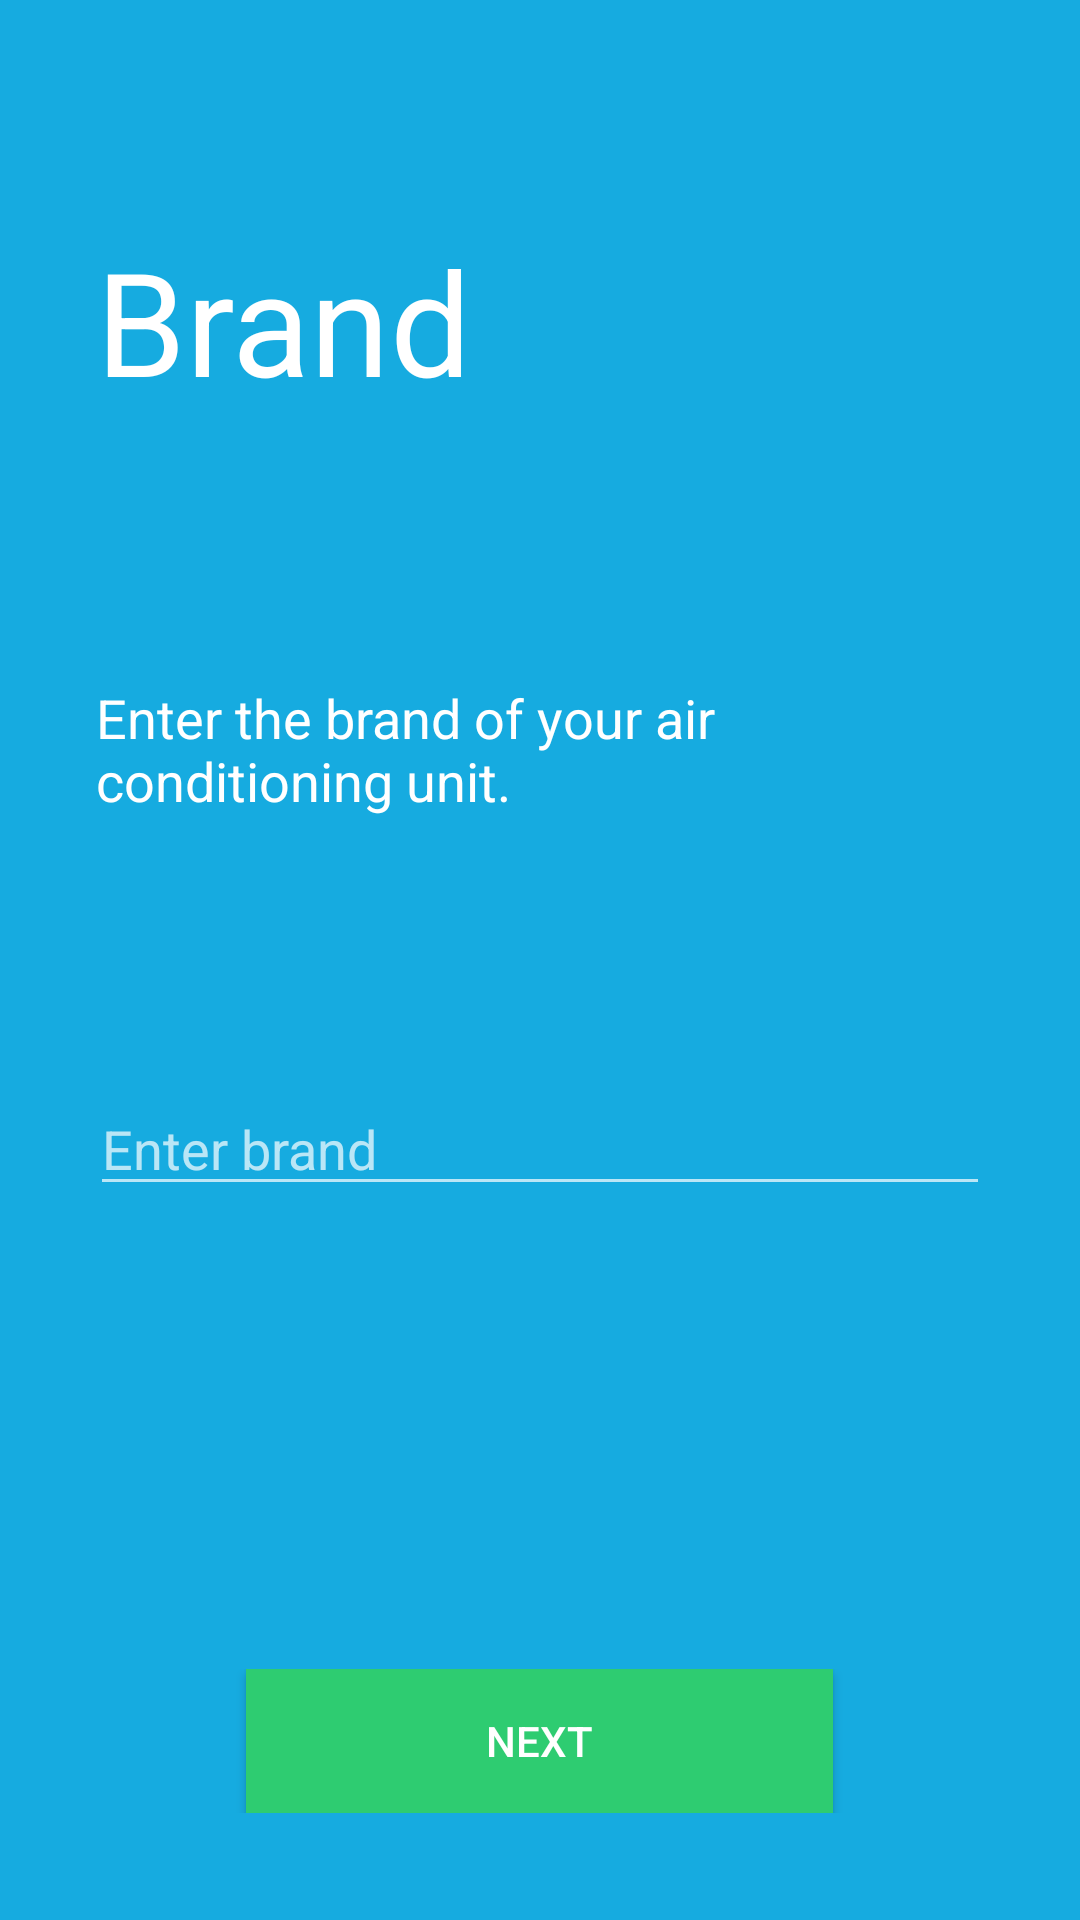

Here is an Android app screen rendered from its layout file. Give the layout XML and the strings, colors and styles it references.
<!-- AndroidManifest.xml: application theme AppTheme -->
<!-- res/layout/activity_brand_input.xml -->
<LinearLayout xmlns:android="http://schemas.android.com/apk/res/android"
    xmlns:tools="http://schemas.android.com/tools" android:layout_width="match_parent"
    android:layout_height="match_parent" android:paddingLeft="30dp"
    android:paddingRight="30dp"
    android:paddingTop="@dimen/activity_vertical_margin"
    android:paddingBottom="@dimen/activity_vertical_margin" tools:context="ftt.aircompare.BrandInput"
    android:background="@color/blue"
    android:weightSum="1"
    android:orientation="vertical"
    android:focusable="true" android:focusableInTouchMode="true">

    <View
        android:layout_width="fill_parent"
        android:layout_height="0dip"
        android:layout_weight="0.17" />

    <TextView
        android:layout_width="wrap_content"
        android:layout_height="wrap_content"
        android:text="Brand"
        android:textColor="@color/white"
        android:textSize="48sp"
        android:paddingLeft="2dp"/>

    <View
        android:layout_width="fill_parent"
        android:layout_height="0dip"
        android:layout_weight="0.20" />

    <TextView
        android:layout_width="wrap_content"
        android:layout_height="wrap_content"
        android:text="Enter the brand of your air conditioning unit."
        android:textColor="@color/white"
        android:textSize="18sp"
        android:paddingLeft="2dp"/>

    <View
        android:layout_width="fill_parent"
        android:layout_height="0dip"
        android:layout_weight="0.20" />

    <AutoCompleteTextView
        android:layout_width="fill_parent"
        android:layout_height="wrap_content"
        android:hint="Enter brand"
        android:id="@+id/brandText"/>

    <View
        android:layout_width="fill_parent"
        android:layout_height="0dip"
        android:layout_weight="0.35" />

    <LinearLayout
        android:layout_width="fill_parent"
        android:layout_height="wrap_content"
        android:gravity="center">
        <Button
            android:layout_width="wrap_content"
            android:layout_height="wrap_content"
            android:text="Next"
            android:gravity="center"
            android:textColor="@color/white"
            android:background="@color/green"
            android:paddingLeft="80dp"
            android:paddingRight="80dp"
            android:onClick="nextSlide"/>
    </LinearLayout>
</LinearLayout>
<!-- resources referenced by this layout -->
<resources>
  <color name="blue">#16ABE0</color>
  <color name="green">#2ecc71</color>
  <color name="white">#FFFFFF</color>
  <style name="AppTheme" parent="@style/Theme.AppCompat">
          <item name="android:actionBarStyle" tools:ignore="NewApi">@style/MyActionBar</item>
          <item name="actionBarStyle">@style/MyActionBar</item>
  
      </style>
  <style name="MyActionBar" parent="@style/Widget.AppCompat.ActionBar.Solid">
          <item name="android:background" tools:ignore="NewApi">@color/blue</item>
          <item name="background">@color/blue</item>
          <item name="titleTextStyle">@style/MyTitleTextStyle</item>
      </style>
  <style name="MyTitleTextStyle" parent="@style/TextAppearance.AppCompat.Widget.ActionBar.Title">
          <item name="android:textColor">@color/white</item>
      </style>
</resources>
